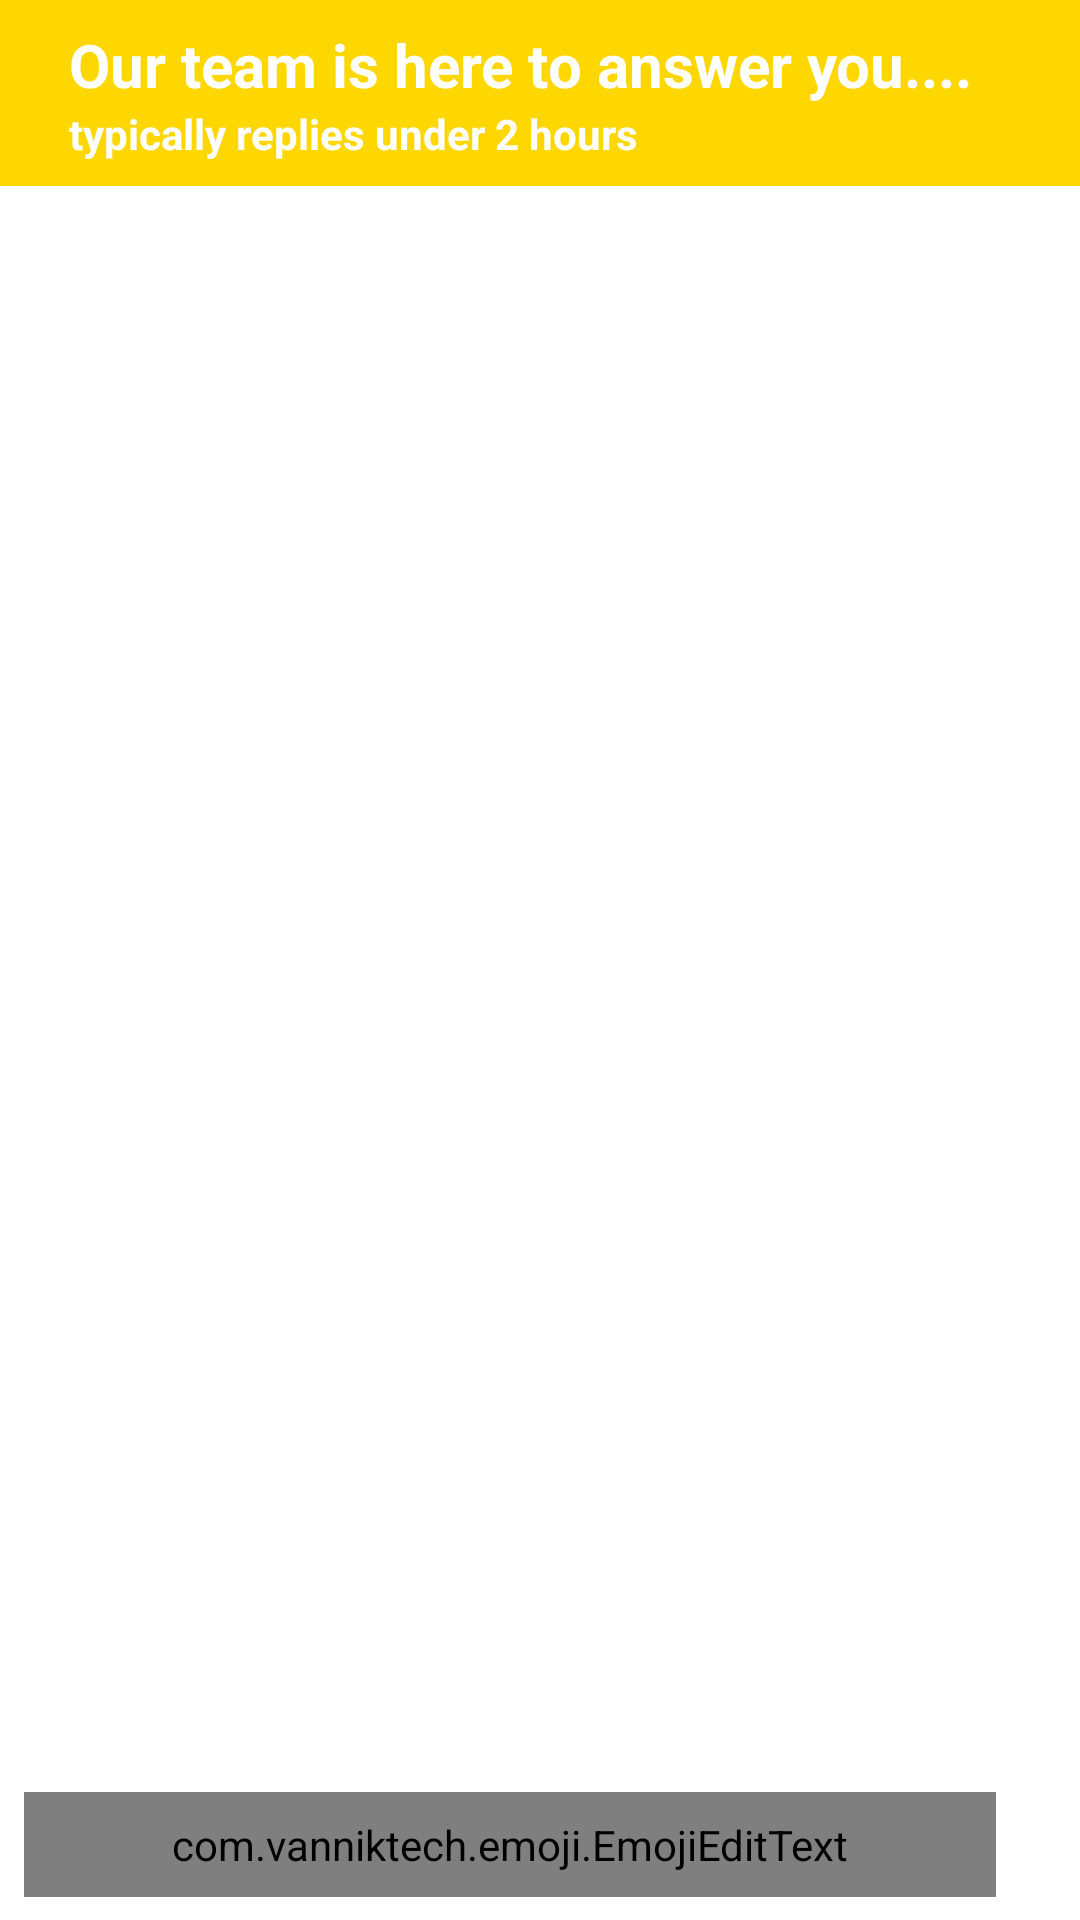

Android layout source for this screen:
<!-- AndroidManifest.xml: application theme Theme.TreesMe -->
<!-- res/layout/fragment_chat.xml -->
<?xml version="1.0" encoding="utf-8"?>
<androidx.constraintlayout.widget.ConstraintLayout xmlns:android="http://schemas.android.com/apk/res/android"
    xmlns:app="http://schemas.android.com/apk/res-auto"
    xmlns:tools="http://schemas.android.com/tools"
    android:layout_width="match_parent"
    android:id="@+id/rootView"
    android:layout_height="match_parent">
    <LinearLayout
        android:layout_width="0dp"
        android:layout_height="wrap_content"
        android:id="@+id/toolbar"
        app:layout_constraintTop_toTopOf="parent"
        app:layout_constraintLeft_toLeftOf="parent"
        app:layout_constraintRight_toRightOf="parent"
        android:orientation="vertical"
        android:background="@color/purple_700"
        android:padding="8dp">

        <TextView
            android:layout_width="match_parent"
            android:layout_height="wrap_content"
            android:text="@string/team_content_txt"
            android:textSize="20sp"
            android:textColor="@android:color/white"
            android:textStyle="bold"
            android:layout_gravity="center"
            android:layout_marginLeft="10dp"/>
        <TextView
            android:layout_width="match_parent"
            android:layout_height="wrap_content"
            android:text="@string/team_desp_txt"
            android:textSize="14sp"
            android:textColor="@android:color/white"
            android:textStyle="bold"
            android:layout_gravity="center"
            android:layout_marginLeft="10dp"/>
        <androidx.recyclerview.widget.RecyclerView
            android:layout_width="match_parent"
            android:layout_height="wrap_content"
            android:id="@+id/teams"
            android:layout_marginLeft="10dp"
            android:orientation="horizontal"/>
    </LinearLayout>
    <androidx.recyclerview.widget.RecyclerView
        android:layout_width="0dp"
        android:layout_height="0dp"
        app:layout_constraintTop_toBottomOf="@+id/toolbar"
        app:layout_constraintLeft_toLeftOf="parent"
        app:layout_constraintRight_toRightOf="parent"
        app:layout_constraintBottom_toTopOf="@+id/bottom"
        android:id="@+id/chats_list"></androidx.recyclerview.widget.RecyclerView>
    <RelativeLayout
        android:layout_width="0dp"
        android:layout_height="50dp"
        app:layout_constraintLeft_toLeftOf="parent"
        app:layout_constraintRight_toRightOf="parent"
        app:layout_constraintBottom_toBottomOf="parent"
        android:id="@+id/bottom"
        android:background="@drawable/compose_divider"
        android:orientation="horizontal">

        <com.vanniktech.emoji.EmojiEditText
            android:id="@+id/message"
            android:layout_width="match_parent"
            android:layout_height="wrap_content"
            android:layout_centerVertical="true"
            android:layout_marginLeft="8dp"
            android:layout_toLeftOf="@+id/emojis"
            android:background="@drawable/edittext"
            android:hint="@string/compose_msg_txt"
            android:padding="8dp"
            android:textColor="@android:color/black"
            android:textColorHint="#ff0000"
            android:textSize="14sp"
            app:emojiSize="14sp" />

        <ImageView
            android:id="@+id/emojis"
            android:layout_width="wrap_content"
            android:layout_height="wrap_content"
            android:layout_centerVertical="true"
            android:layout_marginLeft="4dp"
            android:layout_toLeftOf="@+id/addImg"
            android:padding="4dp"
            android:src="@drawable/ic_baseline_tag_faces_24" />

        <ImageView
            android:id="@+id/addImg"
            android:layout_width="wrap_content"
            android:layout_height="wrap_content"
            android:layout_alignParentEnd="true"
            android:layout_centerVertical="true"
            android:layout_marginRight="8dp"
            android:padding="4dp"
            android:src="@drawable/ic_baseline_add_circle_outline_24" />
    

    </RelativeLayout>
</androidx.constraintlayout.widget.ConstraintLayout>
<!-- resources referenced by this layout -->
<resources>
  <color name="purple_700">#FED700</color>
  <!-- drawable compose_divider (drawable) -->
  <?xml version="1.0" encoding="utf-8"?>
  <layer-list xmlns:android="http://schemas.android.com/apk/res/android">
      <item>
          <shape android:shape="rectangle">
              <solid android:color="@android:color/white"/>
          </shape>
      </item>
      <item>
          <shape android:shape="rectangle">
              <solid android:color="@android:color/darker_gray"/>
          </shape>
      </item>
      <item android:bottom="2dp">
          <shape android:shape="rectangle">
              <solid android:color="@android:color/white"/>
          </shape>
      </item>
      <item android:top="2dp">
          <shape android:shape="rectangle">
              <solid android:color="@android:color/white"/>
          </shape>
      </item>
  </layer-list>
  <!-- drawable edittext (drawable) -->
  <?xml version="1.0" encoding="utf-8"?>
  <shape xmlns:android="http://schemas.android.com/apk/res/android"
      android:shape="rectangle" >
  
      <solid android:color="#ffffff" />
  
  </shape>
  <!-- drawable send_button_background (drawable) -->
  <?xml version="1.0" encoding="utf-8"?>
  <shape xmlns:android="http://schemas.android.com/apk/res/android"
      android:shape="rectangle" >
  
      <solid android:color="#ff0000" />
  
      <corners
          android:radius="30dp"/>
  
  </shape>
  <string name="compose_msg_txt" translatable="false">Compose your message...</string>
  <string name="team_content_txt" translatable="false">Our team is here to answer you....</string>
  <string name="team_desp_txt" translatable="false">typically replies under 2 hours</string>
  <style name="Theme.TreesMe" parent="Theme.MaterialComponents.DayNight.DarkActionBar">
          
          <item name="colorPrimary">@color/purple_500</item>
          <item name="colorPrimaryVariant">@color/purple_700</item>
          <item name="colorOnPrimary">@color/white</item>
          
          <item name="colorSecondary">@color/teal_200</item>
          <item name="colorSecondaryVariant">@color/teal_700</item>
          <item name="colorOnSecondary">@color/black</item>
          
          <item name="android:statusBarColor" tools:targetApi="l">?attr/colorPrimaryVariant</item>
          
      </style>
  <color name="purple_500">#3BAA34</color>
  <color name="white">#FFFFFFFF</color>
  <color name="teal_200">#E40613</color>
  <color name="teal_700">#FF018786</color>
  <color name="black">#FF000000</color>
</resources>
